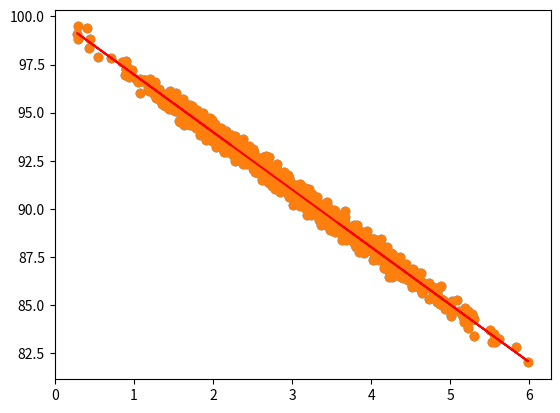

The matplotlib source for this figure:
import matplotlib.pyplot as plt
import numpy as np
from pylab import *
from scipy import stats

pageSpeeds = np.random.normal(3.0, 1.0, 1000)
purchaseAmount = 100 - (pageSpeeds + np.random.normal(0, 0.1, 1000)) * 3

plt.scatter(pageSpeeds, purchaseAmount)

slope, intercept, r_value, p_value, std_err = stats.linregress(pageSpeeds, purchaseAmount)


r_value ** 2

def predict(x):
	return slope * x + intercept

fitline = predict(pageSpeeds)

plt.scatter(pageSpeeds, purchaseAmount)
plt.plot(pageSpeeds, fitline, c='r')
plt.show()